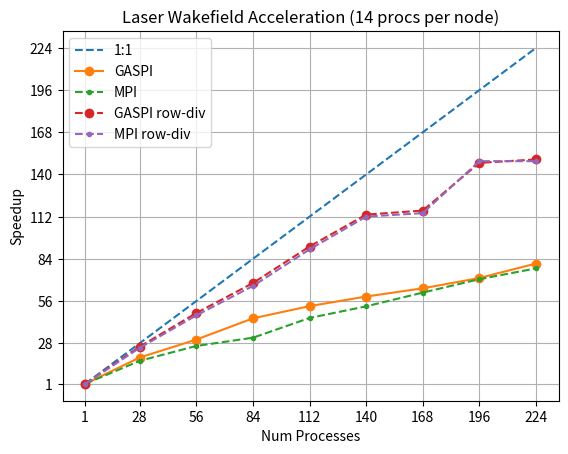

This chart was generated by the following Python code:
import numpy as np
import matplotlib.pyplot as plt


# weibel-512x512-1024-500
seq_time = 30040
# num_procs = [1, 14, 28, 42, 56, 70, 84, 98, 112, 126, 140, 154, 168, 182, 196, 210, 224]
# times = [30040, 2205.5, 1113.5, 746, 579, 456, 405.5, 351, 309, 272, 253, 240, 216, 208, 197, 191, 177.5]
# times_row = [30040, 2229.5, 1153, 797.5, 615, 505.5, 419.5, 378, 322, 297, 260, 254.5, 240, 198, 197, 195, 191]
# times_mpi = [30040, 2221.5, 1138, 771.5, 600, 474, 421.5, 359, 314, 285, 272.5, 250, 236.5, 216, 206, 199, 184]
# times_mpi_row = [30040, 2277.5, 1185, 816, 631, 519, 431, 388, 331, 306, 267, 261, 247, 201, 201, 201, 197]

# times_omp_1_14 = [30040, 2603.5, 1349, 927, 684, 550, 459, 401.5, 347, 303.5, 276, 259.5, 230.5, 221, 205.5, 186.5, 174.5]
# times_omp_2_7 = [30040, 2612.5, 1215.5, 812, 614.5, 494, 410, 365, 308, 278, 248, 230, 210, 197, 185, 167, 158]

# lwfa-2000x512-64-4000
seq_time = 19498
num_procs = [1, 28, 56, 84, 112, 140, 168, 196, 224]
times = [19498, 1053, 641, 438, 370.5, 330.5, 302.5, 273.5, 241]
times_mpi = [19498, 1195, 744.5, 616, 435.5, 371.5, 316.5, 276.5, 251]
times_row = [19498, 758, 406, 287, 211.5, 172, 168, 132, 130]
times_mpi_row = [19498, 782, 419.5, 295.5, 216, 174, 170.5, 131, 131]


# seq_time = 19498
# times_row = [453]
# num_procs_row = [47]



num_procs_str = list(map(str, num_procs))

speedups = []
speedups_mpi = []
speedups_row = []
speedups_mpi_row = []

speedups_omp_1_14 = []
speedups_omp_2_7 = []


for i in range(len(times)):

	speedups.append( seq_time/times[i] )
	speedups_mpi.append( seq_time/times_mpi[i] )
	speedups_row.append( seq_time/times_row[i] )
	speedups_mpi_row.append( seq_time/times_mpi_row[i] )

	# speedups_omp_1_14.append( seq_time/times_omp_1_14[i] )
	# speedups_omp_2_7.append( seq_time/times_omp_2_7[i] )

# speedups_row.append(seq_time/times_row[0])

# print("Speedups:\n" + str(speedups))
# print("Speedups MPI:\n" + str(speedups_2))

# plt.title("Weibel Instability (14 procs per node)")
# plt.title("Weibel Instability (14 threads per node)")

plt.title("Laser Wakefield Acceleration (14 procs per node)")



#speedup
plt.plot(num_procs, num_procs, "--", label="1:1")
plt.plot(num_procs, speedups, "o-", label="GASPI")
plt.plot(num_procs, speedups_mpi, ".--", label="MPI")

plt.plot(num_procs, speedups_row, "o--", label="GASPI row-div")
plt.plot(num_procs, speedups_mpi_row, ".--", label="MPI row-div")

# plt.plot(num_procs, speedups_omp_1_14, ".--", label="GASPI 1 proc/node 14 thrd/proc")
# plt.plot(num_procs, speedups_omp_2_7, ".--", label="GASPI 2 proc/node 7 thrd/proc")

# for x,y in zip(num_procs, speedups):
# 	label = "(%.1f)" % (y)
# 	plt.annotate(label, # this is the text
# 				 (x,y), # this is the point to label
# 				 textcoords="offset points", # how to position the text
# 				 xytext=(10,-15), # distance from text to points (x,y)
# 				 ha='center') # horizontal alignment can be left, right or center

# for x,y in zip(num_procs_row, speedups_row):
# 	label = "(%.1f)" % (y)
# 	plt.annotate(label, # this is the text
# 				 (x,y), # this is the point to label
# 				 textcoords="offset points", # how to position the text
# 				 xytext=(20,-3), # distance from text to points (x,y)
# 				 ha='center') # horizontal alignment can be left, right or center

plt.ylabel('Speedup')
# plt.yscale("log")
# plt.xscale("log")
plt.yticks(num_procs)
# num_procs.insert(2, 47)
plt.xticks(num_procs)
plt.xlabel('Num Processes')
# plt.xlabel('Num Threads')
plt.legend()
plt.grid(True)

plt.show()


